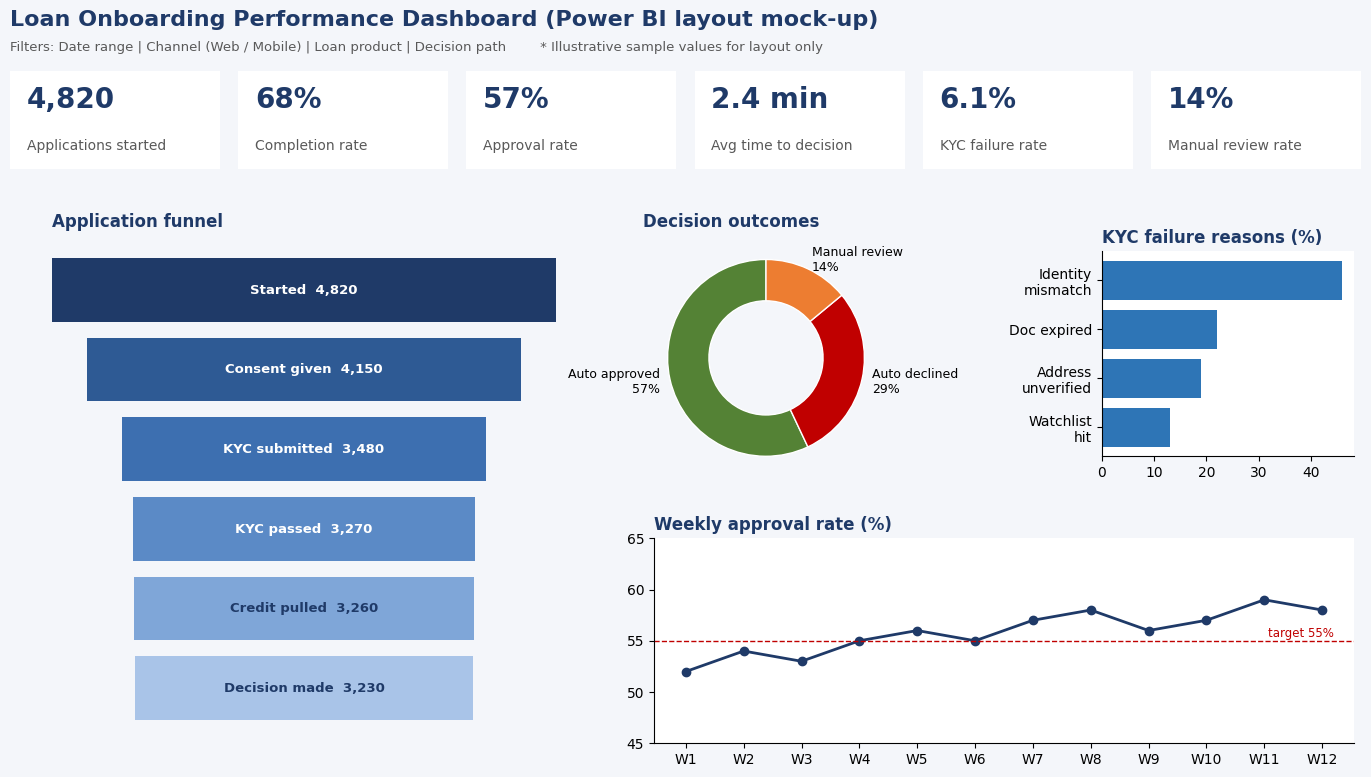

Write Python code to recreate this figure. (Note: this script raises an exception after producing the figure.)
import matplotlib; matplotlib.use("Agg")
import matplotlib.pyplot as plt
from matplotlib.patches import FancyBboxPatch
plt.rcParams.update({"font.family":"DejaVu Sans","font.size":10})
fig=plt.figure(figsize=(14,8.2)); fig.patch.set_facecolor("#F4F6FA")
fig.text(0.02,0.955,"Loan Onboarding Performance Dashboard (Power BI layout mock-up)",fontsize=16,weight="bold",color="#1F3A68")
fig.text(0.02,0.925,"Filters: Date range | Channel (Web / Mobile) | Loan product | Decision path        * Illustrative sample values for layout only",fontsize=9.5,color="#595959")
tiles=[("Applications started","4,820"),("Completion rate","68%"),("Approval rate","57%"),("Avg time to decision","2.4 min"),("KYC failure rate","6.1%"),("Manual review rate","14%")]
for i,(l,v) in enumerate(tiles):
    ax=fig.add_axes([0.02+i*0.163,0.78,0.15,0.12]); ax.axis("off")
    ax.add_patch(FancyBboxPatch((0,0),1,1,boxstyle="round,pad=0.02",fc="white",ec="#BFCFE6",transform=ax.transAxes))
    ax.text(0.08,0.62,v,fontsize=20,weight="bold",color="#1F3A68",transform=ax.transAxes); ax.text(0.08,0.2,l,fontsize=10,color="#595959",transform=ax.transAxes)
ax=fig.add_axes([0.05,0.08,0.36,0.62]); st=["Started","Consent given","KYC submitted","KYC passed","Credit pulled","Decision made"]; vals=[4820,4150,3480,3270,3260,3280*0+3230]
cols=["#1F3A68","#2E5A94","#3D6FB0","#5B8AC6","#7FA6D8","#A9C4E8"]
for i,(s,v) in enumerate(zip(st,vals)):
    w=v/4820; ax.barh(len(st)-1-i,w,left=(1-w)/2,color=cols[i],height=0.8); ax.text(0.5,len(st)-1-i,f"{s}  {v:,}",ha="center",va="center",color="white" if i<4 else "#1F3A68",weight="bold",fontsize=9.5)
ax.set_xlim(0,1); ax.axis("off"); ax.set_title("Application funnel",loc="left",weight="bold",color="#1F3A68")
ax=fig.add_axes([0.45,0.40,0.22,0.30]); lbl=["Auto approved","Auto declined","Manual review"]; v=[57,29,14]
ax.pie(v,labels=[f"{a}\n{b}%" for a,b in zip(lbl,v)],colors=["#548235","#C00000","#ED7D31"],startangle=90,wedgeprops={"width":0.42,"edgecolor":"white"},textprops={"fontsize":9})
ax.set_title("Decision outcomes",loc="left",weight="bold",color="#1F3A68")
ax=fig.add_axes([0.80,0.43,0.18,0.25]); r=["Identity\nmismatch","Doc expired","Address\nunverified","Watchlist\nhit"]; c=[46,22,19,13]
ax.barh(r[::-1],c[::-1],color="#2E75B6"); ax.set_title("KYC failure reasons (%)",loc="left",weight="bold",color="#1F3A68")
for s in ("top","right"): ax.spines[s].set_visible(False)
ax=fig.add_axes([0.48,0.08,0.5,0.25]); wk=[f"W{i}" for i in range(1,13)]; ap=[52,54,53,55,56,55,57,58,56,57,59,58]
ax.plot(wk,ap,marker="o",color="#1F3A68",lw=2); ax.axhline(55,ls="--",color="#C00000",lw=1); ax.text(11.2,55.4,"target 55%",color="#C00000",fontsize=8.5,ha="right")
ax.set_ylim(45,65); ax.set_title("Weekly approval rate (%)",loc="left",weight="bold",color="#1F3A68")
for s in ("top","right"): ax.spines[s].set_visible(False)
plt.savefig("../png/dashboard-mockup.png",dpi=140,facecolor=fig.get_facecolor())
